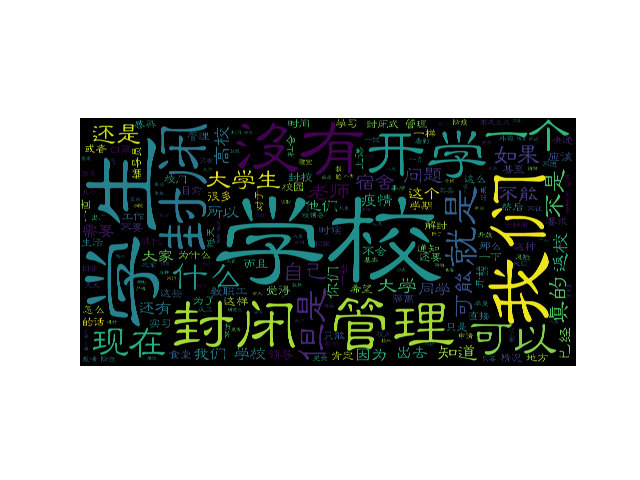

Source data for this figure (header and first rows):
name, gender, follower_count, voteup, cmt_count, content, character_num, emotion1, relief, re1
Missures, 0, 57, 4826, 226, 校长郑重承诺，我校领导和教师免疫新冠病毒不匿名了,所以后面温和了点秉着事实求是的…, 1321, 1.0, 校长郑重承诺，我校领导和教师免疫新冠病毒不匿名了,所以后面温和了点秉着事实求是的…, 0.9935
汽水鉴定专家, 1, 67, 2424, 150, 笑话环节：1.校务会议上正在讨论开学后是否封校。校长建议开学不封校，大家进出自由…, 461, 0.8814, 笑话环节：1.校务会议上正在讨论开学后是否封校。校长建议开学不封校，大家进出自由…, 0.002862
小闲, 1, 223, 5358, 270, 加一个回答，顶一波热度。不能出校门没法实习很烦看着各种文件领导老师导员一边自己生…, 138, 0.573, 加一个回答，顶一波热度。不能出校门没法实习很烦看着各种文件领导老师导员一边自己生…, 0.573
匿名用户, 1, 0, 3666, 345, 建议微信国务院小程序写意见建议让大家看到我们的心声我已经写过了我们学校很多人不满…, 5404, 1.0, 建议微信国务院小程序写意见建议让大家看到我们的心声我已经写过了我们学校很多人不满…, 1
无妻徒刑, 1, 362, 4885, 438, 不把教职工也封闭起来的封闭管理，就是在耍流氓。先说分校区的高校，分校学生每天去上…, 321, 1.2578525651063543e-06, 不把教职工也封闭起来的封闭管理，就是在耍流氓。先说分校区的高校，分校学生每天去上…, 1.2578525651063543e-06
name, gender, follower_count, voteup, cmt_count, content, character_num, emotion1, relief, re1
一碗牛肉粉, 1, 229, 648, 57, 个人感觉还会实施，原因很简单，上面只要没开口，下面怕担责的情况下，就不会主动放开…, 160, 0.7637, 个人感觉还会实施，原因很简单，上面只要没开口，下面怕担责的情况下，就不会主动放开…, 0.7637
Egregium, 1, 2241, 604, 131, 20200903:我校已基本解除封闭。学生的公民权利要得到应有的尊重。20200…, 840, 1, 学生的公民权利要得到应有的尊重。20200821 光明网评：“封闭管理”是大学生…, 1
匿名用户, 1, 0, 956, 217, 准大一真的自闭。真的不想再进入那种事事被约束，一日复一日，在各种批准、程序、踢皮…, 3222, 1.0, 而且我们还没适应自己的新宿舍，也没一点点置办生活用品，要新学生一日之内带齐所有东…, 1
现象场, -1, 13, 340, 63, 开学大四我下学期就一门水课，难道我要为了每周听老师吹一小时的水蹲半年监狱？不能出…, 307, 1, 开学大四我下学期就一门水课，难道我要为了每周听老师吹一小时的水蹲半年监狱？不能出…, 1
知乎用户, 1, 8642, 260, 11, #苏联笑话永不过时#1、学校里，一学生看到行政楼贴着的照片就说像自己的叔叔。学工…, 1055, 1.0, #苏联笑话永不过时#1、学校里，一学生看到行政楼贴着的照片就说像自己的叔叔。学工…, 1
name, gender, follower_count, voteup, cmt_count, content, character_num, emotion1, relief, re1
怀柔远人, 1, 911, 982, 175, 谢邀。我们目前讨论的方案是9月初开学。如果最终落实，大概率还是会进行半封闭式管理…, 106, 0.6598, 谢邀。我们目前讨论的方案是9月初开学。如果最终落实，大概率还是会进行半封闭式管理…, 0.6598
小九, 0, 1595, 316, 70, 求求了！！！别封闭管理了！！！我开学大四，我都不想回学校了，在外面实习的风生水起…, 653, 0.0, 别封闭管理了！！！我开学大四，我都不想回学校了，在外面实习的风生水起。现在距离我…, 1.7768453375310855e-11
匿名用户, 1, 0, 11272, 162, 张三从宿舍里消失了，他只留下一封信，信上写着：我选择了自由。辅导员立刻组织开会，…, 782, 1.0, 张三从宿舍里消失了，他只留下一封信，信上写着：我选择了自由。辅导员立刻组织开会，…, 1.0
匿名用户, 1, 0, 264, 71, 五更：八月十五号，教育局做出改变说减少一些要求（例如上课不必戴口罩之类）。然而国…, 710, 1, 五更：八月十五号，教育局做出改变说减少一些要求（例如上课不必戴口罩之类）。然而国…, 1
匿名用户, 1, 0, 347, 73, 坐标北京 匿名完全是因为我怂好吧———————更新——————很难不带感情色彩的…, 3992, 1.0, 坐标北京 匿名完全是因为我怂好吧———————更新——————很难不带感情色彩的…, 1.0
name, gender, follower_count, voteup, cmt_count, content, character_num, emotion1, relief, re1
波与粒的境界, -1, 7, 398, 87, 不仅会有“封闭”，大家还能看到关在宿舍上网课的奇葩现象。, 28, 0.4462, 不仅会有“封闭”，大家还能看到关在宿舍上网课的奇葩现象。, 0.4462
匿名用户, 1, 0, 197, 18, 之前回答已被删除，不是原作，不清楚是否自删，暂先留档。以下为原内容, 33, 0.004137, 之前回答已被删除，不是原作，不清楚是否自删，暂先留档。以下为原内容, 0.004137
匿名用户, 1, 0, 291, 57, 此回答写于8.14之前不知道哪天，反正就是问题热度第一突然没了之后。确定了，会。…, 1499, 1, 此回答写于8.14之前不知道哪天，反正就是问题热度第一突然没了之后。以及wdnm…, 1.2433775235076716e-05
数之圣者, 1, 622, 176, 17, 不知道这样行不行：按照直辖市/地级行政区为单位，如果某市内存在中高风险地区，则该…, 269, 1, 不知道这样行不行：按照直辖市/地级行政区为单位，如果某市内存在中高风险地区，则该…, 1
HYHY, 1, 10, 280, 44, 又开始了，熟悉的操作，撤热搜了，估计是今天有话题了，不用你来加热度了。所以得知，…, 79, 0.9983, 又开始了，熟悉的操作，撤热搜了，估计是今天有话题了，不用你来加热度了。所以得知，…, 0.9983
name, gender, follower_count, voteup, cmt_count, content, character_num, emotion1, relief, re1
Koryoka, 0, 12, 215, 71, 我来了——！！！！这边，坐标浙江临安，学校是杭医。反正我就是要让学校的人看见，查…, 2659, 1.0, 这边，坐标浙江临安，学校是杭医。学校爱把我怎样就怎样吧。我们学校什么都好，就这事…, 1
新月黄昏, 1, 1240, 8905, 798, 8.17打油诗一首                        鹧鸪天伫倚栏杆…, 2408, 1.0, 8.13更新，今日北京新发地市场恢复营业，北京电影院上座率上调至50%，然而大学…, 0.9989
匿名用户, 1, 0, 168, 15, 再再更，学校通知9月四日返校，具体情况是否封校未知（要相信学校政策的速度，毕竟乌…, 746, 1, 再再更，学校通知9月四日返校，具体情况是否封校未知（要相信学校政策的速度，毕竟乌…, 1
知乎用户, 1, 155, 159, 21, 这是知乎官方认证？1.会的，但是希望校领导们也要“提高政治站位”和学生一起被关，…, 495, 1.0, 这是知乎官方认证？1.会的，但是希望校领导们也要“提高政治站位”和学生一起被关，…, 1.0
偏偏, 0, 24, 419, 129, 再再更新！今天返校啦！整理得我鼻炎都犯了，一直流鼻涕！之前的更新修改了，我来得太…, 1341, 0.0, 之前的更新修改了，我来得太早，上午和下午已经完全不是一个样子了！！突然发现我们宿…, 0.0
name, gender, follower_count, voteup, cmt_count, content, character_num, emotion1, relief, re1
大明湖畔, -1, 2, 176, 20, 结论:双标是人生常态。特别是在这样特殊情况下，乌纱帽得有理由保住。进行大学封闭式…, 288, 0.2608, 结论:双标是人生常态。特别是在这样特殊情况下，乌纱帽得有理由保住。进行大学封闭式…, 0.2608
教资面试小宝典, -1, 630, 397, 48, 太难了！已经开学了的，再不释放，或者即将从一个坑爬出来喜迎2020秋季开学；却又…, 2248, 1.0, 已经开学了的，再不释放，或者即将从一个坑爬出来喜迎2020秋季开学；却又掉入了另…, 1
匿名用户, 1, 0, 150, 58, 最新情况:1.不允许出校门，封闭式管理（如果突发紧急情况，要学院、学校审核过后辅…, 1005, 1.0, 最新情况:1.不允许出校门，封闭式管理（如果突发紧急情况，要学院、学校审核过后辅…, 1.0
轻狂124, 1, 17303, 22315, 2138, 高校学生的忍耐度真的超越我想象了。防疫需要的大帽子一戴，就如同口含天宪了一般。别…, 1093, 1, 别说餐厅商场了，夜总会ktv都早就开业人员自由流动，各省外来务工人员早就聚集起来…, 1
少麻少辣多加醋, 0, 232, 99, 77, 坐标长春某双非，八月末开学，每个学院只给一天返校时间，我们导员已明确发布命令开学…, 241, 0.9997, 坐标长春某双非，八月末开学，每个学院只给一天返校时间，我们导员已明确发布命令开学…, 0.9997
name, gender, follower_count, voteup, cmt_count, content, character_num, emotion1, relief, re1
匿名用户, 1, 0, 1158, 203, 现在是凌晨两点四十分接到了学校整的阴间通知封闭半学期不允许快递外卖进入让学生自备…, 293, 0.4683, 现在是凌晨两点四十分接到了学校整的阴间通知封闭半学期不允许快递外卖进入让学生自备…, 0.4683
匿名用户, 1, 0, 376, 144, 全封闭我们发通知了，9月14开学，本科生分3天报到注册。文件上写：疫情防控常态化…, 163, 0.02755, 全封闭我们发通知了，9月14开学，本科生分3天报到注册。文件上写：疫情防控常态化…, 0.02755
斥候日天, 1, 2147, 446, 58, 天要我狂，不得不疯。先占个坑，如果到时候封闭管理，只封闭学生，教职工家属随意进出…, 558, 0.001471, 先占个坑，如果到时候封闭管理，只封闭学生，教职工家属随意进出学校，那么我就要搞事…, 0.8298
旧人随风飘散, -1, 8325, 104, 2, 会的，没那么复杂，就是单纯的责任推卸很简单，相关部门不给具体公告和指示，学校就不…, 249, 0.298, 会的，没那么复杂，就是单纯的责任推卸很简单，相关部门不给具体公告和指示，学校就不…, 0.298
匿名用户, 1, 0, 185, 26, 各位的学校还好，我们学校已经恶心到为了自己的利益，提前在七八月开学了，在，七八月…, 755, 3.626366911202439e-07, 各位的学校还好，我们学校已经恶心到为了自己的利益，提前在七八月开学了，在，七八月…, 5.655240060997713e-05
name, gender, follower_count, voteup, cmt_count, content, character_num, emotion1, relief, re1
DUST, -1, 145, 16171, 1360, 最近翻了翻这个答案近乎所有的高校都存在这个问题。上到清华，下到普通大学。凭各贴下…, 2750, 1.0, 凭各贴下对回答自认为基本所有高校的封闭都属于假闭环（指并未做到真正的封闭管理和有…, 0.9994
恒二爷, 0, 12, 156, 13, 为什么要撤热搜啊！！！大学生没有人权是么！！！只要在校学生不出学校所在市不就行了…, 543, 1, 大学生没有人权是么！！！（转自一位博主）[cp]高校不解封，从感染预防与控制的角…, 1
匿名用户, 1, 0, 144, 17, 教育部门这一波太极拳打得漂亮！责任都在高校，自己只是建议。但学生也不傻，高校也只…, 266, 0.105, 教育部门这一波太极拳打得漂亮！责任都在高校，自己只是建议。但学生也不傻，高校也只…, 0.105
鱼昆, 1, 96695, 123, 23, 淘宝办证十元起疫情常态化防控，放在第一位的理应是流调而非隔离。哪怕出门后登记行程…, 66, 0.4427, 淘宝办证十元起疫情常态化防控，放在第一位的理应是流调而非隔离。哪怕出门后登记行程…, 0.4427
励志dota选手, 0, 28, 75, 27, 作为经历了上学期四月份就开学的学生。分享一下我那几个月的日子。大概率封闭管理是普…, 788, 0.9992, 作为经历了上学期四月份就开学的学生。就是不让学生出去，其他老师，工作人员挂个出入…, 0.2627
name, gender, follower_count, voteup, cmt_count, content, character_num, emotion1, relief, re1
小熊, -1, 82, 97, 21, 唉，说白了，还不是因为就学生听话好管？同样的大门，老师们开着大奔进进出出，后勤职…, 448, 0.7194, 唉，说白了，还不是因为就学生听话好管？同样的大门，老师们开着大奔进进出出，后勤职…, 0.7342
匿名用户, 1, 0, 1694, 0, 前段时候国家鼓励考研、就业，还专门扩大研究生招生数量，然后，现在不让学生出校，不…, 7047, 1.0, 有的学校小小的，几个宿舍楼共用一个无敌小的澡堂、一层楼超多人共用一个几乎不怎么打…, 1.0
迷之海星, 1, 77, 78, 1, 知道这个问题真正难以解决的原因是什么吗？组织！如果能组织起学生们再加上一点点的计…, 1033, 1.0, 知道这个问题真正难以解决的原因是什么吗？如果能组织起学生们再加上一点点的计谋，那…, 1
一城人, 0, 158, 50, 16, 照六月份的形式这么下去，九月份恐怕不会全面开学，如果无法保证全面开学，那也不过是…, 404, 1, 照六月份的形式这么下去，九月份恐怕不会全面开学，如果无法保证全面开学，那也不过是…, 1
知乎用户, 1, 5824, 113, 41, 表示华中科技大学并没有封闭管理，学生刷卡就可以进出……这次肺炎疫情中，我的母校华…, 523, 1.0, 表示华中科技大学并没有封闭管理，学生刷卡就可以进出……这次肺炎疫情中，我的母校华…, 1.0
name, gender, follower_count, voteup, cmt_count, content, character_num, emotion1, relief, re1
小希同学, 1, 81, 150, 45, 只封闭学生，任教职工自由出入的封闭还算全封闭吗？部分学生拿着所谓的通行证，可以自…, 588, 1, 只封闭学生，任教职工自由出入的封闭还算全封闭吗？部分学生拿着所谓的通行证，可以自…, 1
匿名用户, 1, 0, 52, 13, 看了这个问题底下的回答更加坚定了我高考后申请出国跑路的想法：）, 31, 0.954, 看了这个问题底下的回答更加坚定了我高考后申请出国跑路的想法：）, 0.954
Lostar, 1, 18762, 19, 1, 按照教育部的说法，高校九月份开学不会实施封闭管理，只要把好校门关即可。学生有事可…, 498, 1, 按照教育部的说法，高校九月份开学不会实施封闭管理，只要把好校门关即可。学生有事可…, 1
Dreamer, -1, 10, 79, 22, 2020年8月18日更新，作为常有的早开学晚放假的学校，我的同学们都已经在最近两…, 2667, 1.0, 2020年8月18日更新，作为常有的早开学晚放假的学校，我的同学们都已经在最近两…, 1.0
橘猫小喇叭, 1, 90, 79, 7, 最有趣的地方在于，要实习的学生怎么办？国家要是没中年危机的工作包分配，大家不需要…, 196, 1, 最有趣的地方在于，要实习的学生怎么办？国家要是没中年危机的工作包分配，大家不需要…, 1
name, gender, follower_count, voteup, cmt_count, content, character_num, emotion1, relief, re1
... 4,057 more rows
